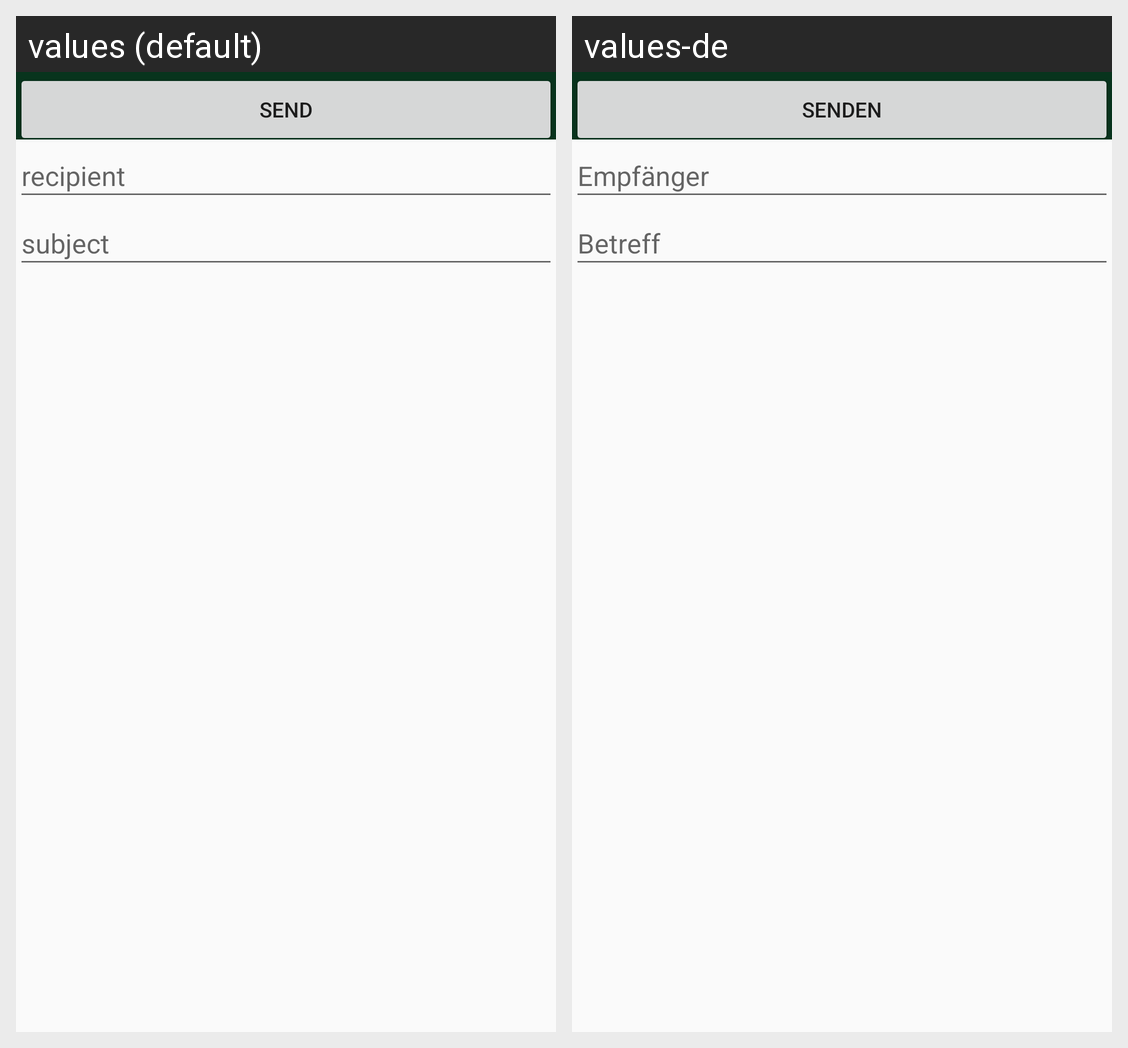

Strings drawn on this Android screen and how each of the app's shown locales translates them:
Android screen res/layout/activity_send_message.xml rendered under 2 locales, left to right: values (default), values-de. Device: Nexus 5 (rendered at 1080×1920; each locale shown at half size, 540×960, under a caption strip naming it); theme AppTheme.
Strings drawn on this screen, with the default value and each locale's value (text and hints the layout hard-codes, and strings that could not be matched under every locale, appear in the picture but are not listed):

recipient
  values: recipient
  values-de: Empfänger

subject
  values: subject
  values-de: Betreff

send
  values: send
  values-de: Senden
